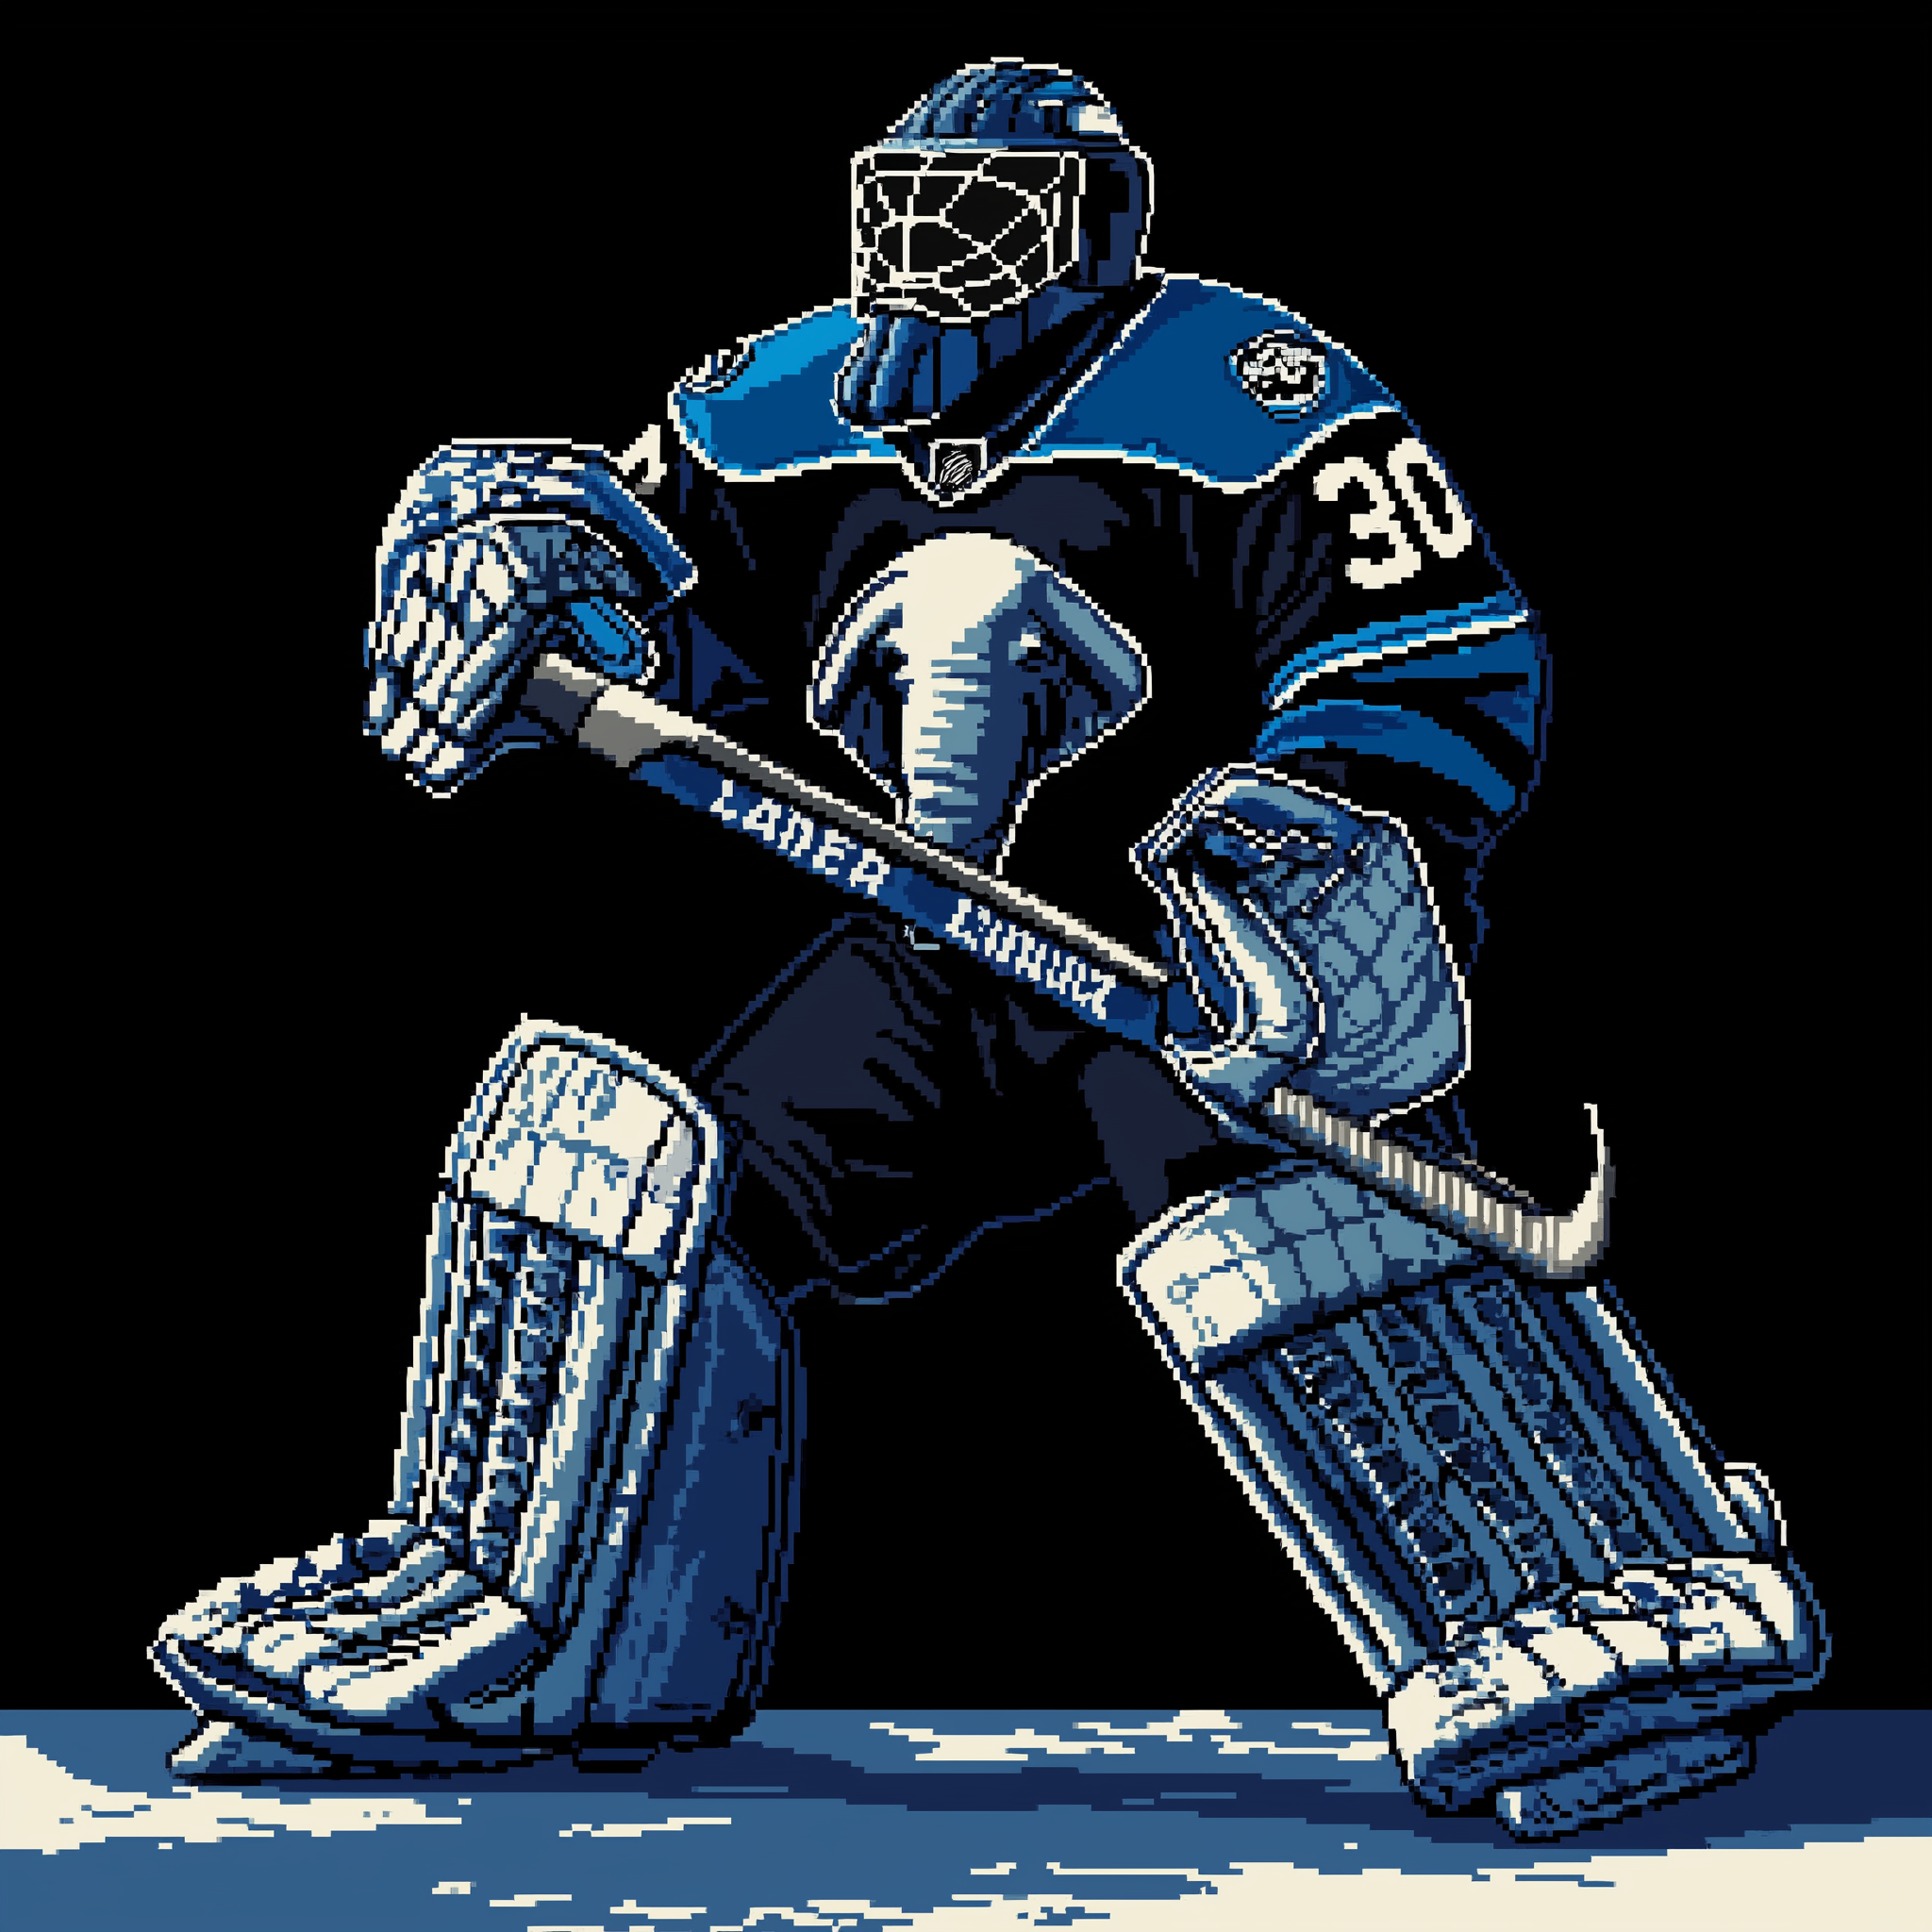
Generation parameters embedded in this image by Midjourney (PNG 'Description' text chunk):
8 bit pixel sprite of a hockey goalie in a black uniform with blue and white accents. the uniform says number 30. the kind that would be used in an arcade game in the 1990s. a woolly mammoth head in the colors white and blue on the chest. a white goalie stick in once hand and a white goalie glove in the other. the goalie is wearing white leg pads with blue accents. a black background. --chaos 5 --stylize 200 --v 6.1 Job ID: e9c83c4b-de46-4be1-a534-0a73ab3d7fbd